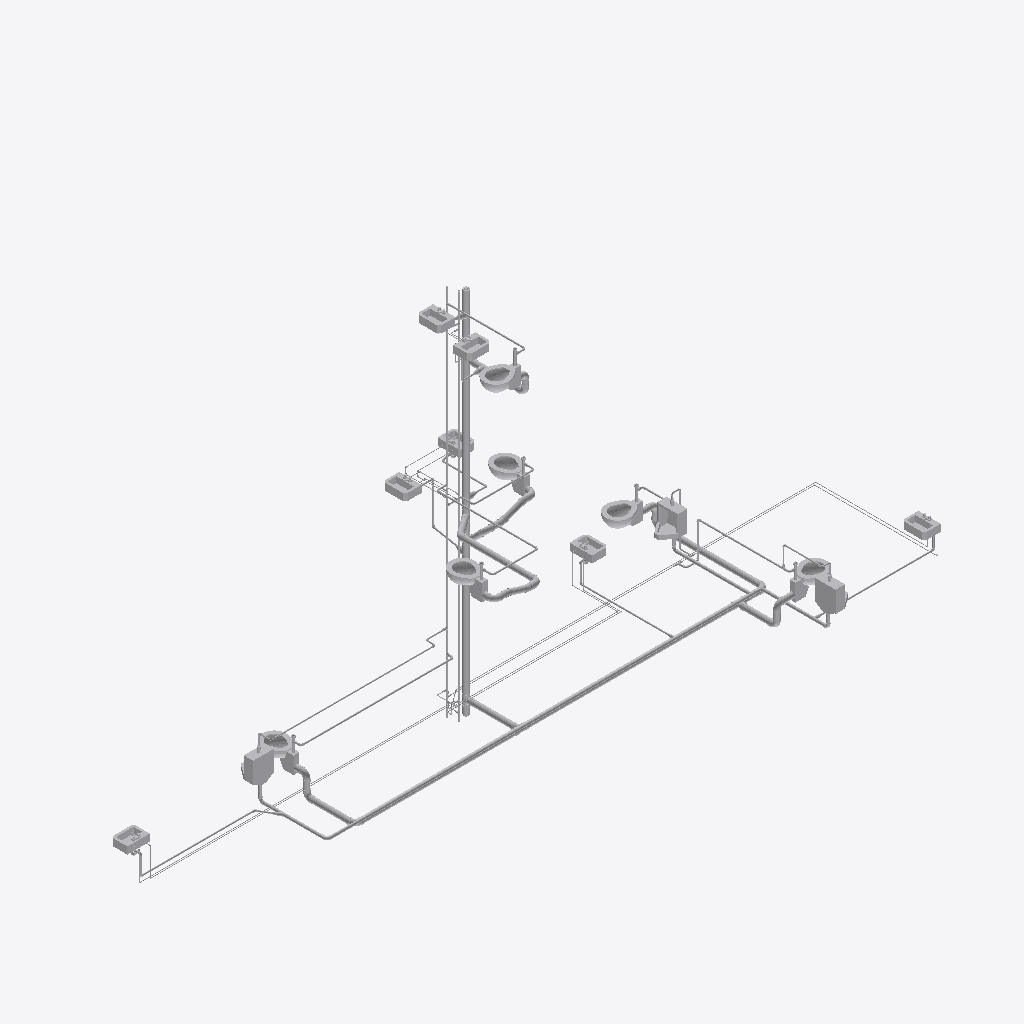
Isometric view of an IFC building model (IFC-SPF (STEP), schema IFC4, length unit millimetre), seen from the south-west, elements coloured by IFC class (only those large enough to see are counted): 132 other elements (light grey).
Extent 15.0 m × 4.4 m × 8.1 m (x, y, z). Storeys (12): LR_PF at -1.30 m; LR_P0 at -0.70 m; LF_P0 at 0.20 m; LI_P1 at 3.04 m; LR_P1 at 3.29 m; LF_P1 at 3.44 m; LI_P2 at 6.28 m; LR_P2 at 6.53 m; LF_P2 at 6.78 m; LI_P3 at 9.50 m; LR_P3 at 9.75 m; LF_P3 at 10.00 m. Elements (403): 195 IfcPipeSegment, 192 IfcPipeFitting, 16 IfcFlowTerminal.

HEADER;
FILE_DESCRIPTION(('ViewDefinition [ReferenceView_V1.2]','RevitIdentifiers [ContentGUID: 58918102-905f-4b5a-97fc-69852a04a7ea, VersionGUID: 02225b31-26be-4dd1-bda3-b42b5a3e2a3f, NumberOfSaves: 19]','CoordinateReference [CoordinateBase: Internal Origin, ProjectSite: Default Site]','ExchangeRequirement [BuildingService]'),'2;1');
FILE_NAME('Group4_Plumbing_Model.ifc','2026-11-02T16:25:14+01:00',(''),(''),'ODA SDAI 24.12','Autodesk Revit 25.4.30.30 (ENU) - IFC 25.4.30.28','');
FILE_SCHEMA(('IFC4'));
ENDSEC;
DATA;
#29=IFCPROJECT('1OaO42a5zBMfVyQONL_rWQ',#18,'Project Number',$,$,'Project Name','Project Status',(#24),#29992);
#85=IFCSITE('1OaO42a5zBMfVyQONL_rWO',#18,'Default',$,$,#84,$,$,.ELEMENT.,(42,21,31,429138),(-71,-3,-24,-373168),0.0,$,$);
#34=IFCBUILDING('1OaO42a5zBMfVyQONL_rWR',#18,'',$,$,#32,$,'',.ELEMENT.,$,$,#33);
#38=IFCBUILDINGSTOREY('1FBpnqX21Co97DgozeqmAx',#18,'LR_PF',$,'Level:8mm Head',#37,$,'LR_PF',.ELEMENT.,-1299.9999999999998);
#42=IFCBUILDINGSTOREY('1FBpnqX21Co97DgozeqmAy',#18,'LR_P0',$,'Level:8mm Head',#41,$,'LR_P0',.ELEMENT.,-700.0);
#46=IFCBUILDINGSTOREY('1FBpnqX21Co97DgozeqmAq',#18,'LF_P0',$,'Level:8mm Head',#45,$,'LF_P0',.ELEMENT.,199.99999999773962);
#50=IFCBUILDINGSTOREY('1FBpnqX21Co97DgozeqmAr',#18,'LI_P1',$,'Level:8mm Head',#49,$,'LI_P1',.ELEMENT.,3039.99999999774);
#54=IFCBUILDINGSTOREY('1FBpnqX21Co97DgozeqmAs',#18,'LR_P1',$,'Level:8mm Head',#53,$,'LR_P1',.ELEMENT.,3289.99999999774);
#58=IFCBUILDINGSTOREY('1FBpnqX21Co97DgozeqmAt',#18,'LF_P1',$,'Level:8mm Head',#57,$,'LF_P1',.ELEMENT.,3439.99999999774);
#62=IFCBUILDINGSTOREY('1FBpnqX21Co97DgozeqmAv',#18,'LI_P2',$,'Level:8mm Head',#61,$,'LI_P2',.ELEMENT.,6279.9999999977435);
#66=IFCBUILDINGSTOREY('1FBpnqX21Co97DgozeqmAw',#18,'LR_P2',$,'Level:8mm Head',#65,$,'LR_P2',.ELEMENT.,6529.9999999977435);
#70=IFCBUILDINGSTOREY('1FBpnqX21Co97DgozeqmAu',#18,'LF_P2',$,'Level:8mm Head',#69,$,'LF_P2',.ELEMENT.,6779.9999999977435);
#74=IFCBUILDINGSTOREY('1FBpnqX21Co97DgozeqmA_',#18,'LI_P3',$,'Level:8mm Head',#73,$,'LI_P3',.ELEMENT.,9499.999999997744);
#78=IFCBUILDINGSTOREY('1FBpnqX21Co97DgozeqmA$',#18,'LR_P3',$,'Level:8mm Head',#77,$,'LR_P3',.ELEMENT.,9749.999999997743);
#82=IFCBUILDINGSTOREY('1FBpnqX21Co97DgozeqmAz',#18,'LF_P3',$,'Level:8mm Head',#81,$,'LF_P3',.ELEMENT.,9999.999999997739);
#14568=IFCPIPESEGMENT('0Mgbd3T718pPdZP5ymcUdL',#18,'Pipe Types:PVC - DWV:818230',$,'Pipe Types:PVC - DWV',#14559,#14567,'818230',.NOTDEFINED.);
#2259=IFCFLOWTERMINAL('2l6GkgmEH08fxc3a2ViB4P',#18,'M_Urinal - Wall Hung:20 mm Flush Valve:776852',$,'M_Urinal - Wall Hung:20 mm Flush Valve',#2258,#2255,'776852');
#2498=IFCFLOWTERMINAL('2l6GkgmEH08fxc3a2Vjtlq',#18,'M_Water Closet - Flush Valve - Wall Mounted1:Public - 6.1 Lpf:790649',$,'M_Water Closet - Flush Valve - Wall Mounted1:Public - 6.1 Lpf',#2497,#2494,'790649');
#2480=IFCFLOWTERMINAL('2l6GkgmEH08fxc3a2Vjs64',#18,'M_Water Closet - Flush Valve - Wall Mounted1:Public - 6.1 Lpf:789001',$,'M_Water Closet - Flush Valve - Wall Mounted1:Public - 6.1 Lpf',#2479,#2476,'789001');
#2426=IFCFLOWTERMINAL('2l6GkgmEH08fxc3a2Vi9b3',#18,'M_Water Closet - Flush Valve - Wall Mounted1:Public - 6.1 Lpf:783054',$,'M_Water Closet - Flush Valve - Wall Mounted1:Public - 6.1 Lpf',#2425,#2422,'783054');
#4856=IFCFLOWTERMINAL('1nTS8OqcL2OhA1X_Ephvei',#18,'M_Water Closet - Flush Valve - Wall Mounted1:Public - 6.1 Lpf:796753',$,'M_Water Closet - Flush Valve - Wall Mounted1:Public - 6.1 Lpf',#4855,#4852,'796753');
#2435=IFCFLOWTERMINAL('2l6GkgmEH08fxc3a2Vi9rK',#18,'M_Urinal - Wall Hung:20 mm Flush Valve:784089',$,'M_Urinal - Wall Hung:20 mm Flush Valve',#2434,#2431,'784089');
#2462=IFCFLOWTERMINAL('2l6GkgmEH08fxc3a2Vi9ST',#18,'M_Urinal - Wall Hung:20 mm Flush Valve:785552',$,'M_Urinal - Wall Hung:20 mm Flush Valve',#2461,#2458,'785552');
#16968=IFCPIPESEGMENT('1hmCwQVVL8SfdiMlOMyYOC',#18,'Pipe Types:PVC - DWV:820769',$,'Pipe Types:PVC - DWV',#16959,#16967,'820769',.NOTDEFINED.);
#1915=IFCFLOWTERMINAL('2l6GkgmEH08fxc3a2ViBA1',#18,'M_Water Closet - Flush Valve - Wall Mounted1:Public - 6.1 Lpf:776460',$,'M_Water Closet - Flush Valve - Wall Mounted1:Public - 6.1 Lpf',#1914,#1911,'776460');
#2453=IFCFLOWTERMINAL('2l6GkgmEH08fxc3a2Vi9S3',#18,'M_Water Closet - Flush Valve - Wall Mounted1:Public - 6.1 Lpf:785550',$,'M_Water Closet - Flush Valve - Wall Mounted1:Public - 6.1 Lpf',#2452,#2449,'785550');
#18273=IFCPIPESEGMENT('1hmCwQVVL8SfdiMlOMyYa3',#18,'Pipe Types:PVC - DWV:821550',$,'Pipe Types:PVC - DWV',#18264,#18272,'821550',.NOTDEFINED.);
#5125=IFCPIPESEGMENT('3Zjl4dT_j5buhkW_jKpck9',#18,'Pipe Types:PVC - DWV:802169',$,'Pipe Types:PVC - DWV',#5116,#5124,'802169',.NOTDEFINED.);
#2416=IFCFLOWTERMINAL('2l6GkgmEH08fxc3a2Vi8E6',#18,'M_Lavatory - Wall Mounted:485 mmx355 mm - Public:780299',$,'M_Lavatory - Wall Mounted:485 mmx355 mm - Public',#2415,#2412,'780299');
#4750=IFCFLOWTERMINAL('2l6GkgmEH08fxc3a2VjtV7',#18,'M_Lavatory - Wall Mounted:485 mmx355 mm - Public:793674',$,'M_Lavatory - Wall Mounted:485 mmx355 mm - Public',#4749,#4746,'793674');
#7265=IFCFLOWTERMINAL('2S_rNPSczABQom4gyN9Eh8',#18,'M_Lavatory - Wall Mounted:485 mmx355 mm - Public:807615',$,'M_Lavatory - Wall Mounted:485 mmx355 mm - Public',#7264,#7261,'807615');
#2471=IFCFLOWTERMINAL('2l6GkgmEH08fxc3a2Vjsbv',#18,'M_Lavatory - Wall Mounted:485 mmx355 mm - Public:787188',$,'M_Lavatory - Wall Mounted:485 mmx355 mm - Public',#2470,#2467,'787188');
#8090=IFCFLOWTERMINAL('3JgethJ_jCjgr$BK8NiDqV',#18,'M_Lavatory - Wall Mounted:485 mmx355 mm - Public:809465',$,'M_Lavatory - Wall Mounted:485 mmx355 mm - Public',#8089,#8086,'809465');
#2444=IFCFLOWTERMINAL('2l6GkgmEH08fxc3a2Vi9Ue',#18,'M_Lavatory - Wall Mounted:485 mmx355 mm - Public:785445',$,'M_Lavatory - Wall Mounted:485 mmx355 mm - Public',#2443,#2440,'785445');
#3073=IFCPIPESEGMENT('2l6GkgmEH08fxc3a2VjtDb',#18,'Pipe Types:PVC - DWV:792808',$,'Pipe Types:PVC - DWV',#3064,#3072,'792808',.NOTDEFINED.);
#4893=IFCPIPESEGMENT('1nTS8OqcL2OhA1X_Ephvuz',#18,'Pipe Types:PVC - DWV:797760',$,'Pipe Types:PVC - DWV',#4884,#4892,'797760',.NOTDEFINED.);
#5674=IFCPIPESEGMENT('03FOwcjgDFJwpss2yQUHD$',#18,'Pipe Types:PVC - DWV:804223',$,'Pipe Types:PVC - DWV',#5665,#5673,'804223',.NOTDEFINED.);
#2489=IFCFLOWTERMINAL('2l6GkgmEH08fxc3a2Vjs61',#18,'M_Lavatory - Wall Mounted:485 mmx355 mm - Public:789004',$,'M_Lavatory - Wall Mounted:485 mmx355 mm - Public',#2488,#2485,'789004');
#12787=IFCPIPESEGMENT('0Mgbd3T718pPdZP5ymcUs3',#18,'Pipe Types:PVC - DWV:817248',$,'Pipe Types:PVC - DWV',#12778,#12786,'817248',.NOTDEFINED.);
#4869=IFCPIPESEGMENT('1nTS8OqcL2OhA1X_Ephvv0',#18,'Pipe Types:PVC - DWV:797757',$,'Pipe Types:PVC - DWV',#4860,#4868,'797757',.NOTDEFINED.);
#10953=IFCPIPESEGMENT('1CNQF0KPn2y93XxfdGDlER',#18,'Pipe Types:Standard:814294',$,'Pipe Types:Standard',#10944,#10952,'814294',.NOTDEFINED.);
#12525=IFCPIPESEGMENT('0Mgbd3T718pPdZP5ymcUCw',#18,'Pipe Types:PVC - DWV:816857',$,'Pipe Types:PVC - DWV',#12516,#12524,'816857',.NOTDEFINED.);
#13761=IFCPIPESEGMENT('0Mgbd3T718pPdZP5ymcUd4',#18,'Pipe Types:PVC - DWV:818215',$,'Pipe Types:PVC - DWV',#13752,#13760,'818215',.NOTDEFINED.);
#3643=IFCPIPESEGMENT('2l6GkgmEH08fxc3a2Vjt4z',#18,'Pipe Types:PVC - DWV:793264',$,'Pipe Types:PVC - DWV',#3634,#3642,'793264',.NOTDEFINED.);
#11187=IFCPIPESEGMENT('0Mgbd3T718pPdZP5ymcVfS',#18,'Pipe Types:PVC - DWV:815039',$,'Pipe Types:PVC - DWV',#11178,#11186,'815039',.NOTDEFINED.);
#16808=IFCPIPESEGMENT('1hmCwQVVL8SfdiMlOMyYHt',#18,'Pipe Types:PVC - DWV:820314',$,'Pipe Types:PVC - DWV',#16799,#16807,'820314',.NOTDEFINED.);
#3145=IFCPIPESEGMENT('2l6GkgmEH08fxc3a2VjtDy',#18,'Pipe Types:PVC - DWV:792817',$,'Pipe Types:PVC - DWV',#3136,#3144,'792817',.NOTDEFINED.);
#10050=IFCPIPESEGMENT('1CNQF0KPn2y93XxfdGDloC',#18,'Pipe Types:PVC - DWV:811969',$,'Pipe Types:PVC - DWV',#10041,#10049,'811969',.NOTDEFINED.);
#11130=IFCPIPESEGMENT('0Mgbd3T718pPdZP5ymcVgD',#18,'Pipe Types:Standard:814958',$,'Pipe Types:Standard',#11121,#11129,'814958',.NOTDEFINED.);
#11047=IFCPIPESEGMENT('0Mgbd3T718pPdZP5ymcVl9',#18,'Pipe Types:Standard:814634',$,'Pipe Types:Standard',#11038,#11046,'814634',.NOTDEFINED.);
#12916=IFCPIPESEGMENT('0Mgbd3T718pPdZP5ymcUoR',#18,'Pipe Types:Standard:817528',$,'Pipe Types:Standard',#12907,#12915,'817528',.NOTDEFINED.);
#16703=IFCPIPESEGMENT('1hmCwQVVL8SfdiMlOMyYEN',#18,'Pipe Types:PVC - DWV:820154',$,'Pipe Types:PVC - DWV',#16694,#16702,'820154',.NOTDEFINED.);
#12641=IFCPIPESEGMENT('0Mgbd3T718pPdZP5ymcUtL',#18,'Pipe Types:PVC - DWV:817206',$,'Pipe Types:PVC - DWV',#12632,#12640,'817206',.NOTDEFINED.);
#2541=IFCPIPESEGMENT('2l6GkgmEH08fxc3a2VjtDN',#18,'Pipe Types:PVC - DWV:792794',$,'Pipe Types:PVC - DWV',#2532,#2540,'792794',.NOTDEFINED.);
#24843=IFCPIPESEGMENT('04CLfs$jD8zuYsYB$cQQBm',#18,'Pipe Types:Standard:825267',$,'Pipe Types:Standard',#24834,#24842,'825267',.NOTDEFINED.);
#13737=IFCPIPESEGMENT('0Mgbd3T718pPdZP5ymcUuH',#18,'Pipe Types:Standard:818162',$,'Pipe Types:Standard',#13728,#13736,'818162',.NOTDEFINED.);
#15708=IFCPIPESEGMENT('0Mgbd3T718pPdZP5ymcHMa',#18,'Pipe Types:PVC - DWV:819271',$,'Pipe Types:PVC - DWV',#15699,#15707,'819271',.NOTDEFINED.);
#15921=IFCPIPESEGMENT('0Mgbd3T718pPdZP5ymcHHT',#18,'Pipe Types:Standard:819646',$,'Pipe Types:Standard',#15912,#15920,'819646',.NOTDEFINED.);
#8234=IFCPIPESEGMENT('3JgethJ_jCjgr$BK8NiDuC',#18,'Pipe Types:PVC - DWV:809706',$,'Pipe Types:PVC - DWV',#8225,#8233,'809706',.NOTDEFINED.);
#5735=IFCPIPESEGMENT('03FOwcjgDFJwpss2yQUH1s',#18,'Pipe Types:PVC - DWV:804470',$,'Pipe Types:PVC - DWV',#5726,#5734,'804470',.NOTDEFINED.);
#24867=IFCPIPESEGMENT('04CLfs$jD8zuYsYB$cQQqQ',#18,'Pipe Types:PVC - DWV:825433',$,'Pipe Types:PVC - DWV',#24858,#24866,'825433',.NOTDEFINED.);
#11685=IFCPIPESEGMENT('0Mgbd3T718pPdZP5ymcUSP',#18,'Pipe Types:Standard:815866',$,'Pipe Types:Standard',#11676,#11684,'815866',.NOTDEFINED.);
#11650=IFCPIPESEGMENT('0Mgbd3T718pPdZP5ymcUSx',#18,'Pipe Types:Standard:815832',$,'Pipe Types:Standard',#11641,#11649,'815832',.NOTDEFINED.);
#5481=IFCPIPESEGMENT('03FOwcjgDFJwpss2yQUHCl',#18,'Pipe Types:PVC - DWV:804143',$,'Pipe Types:PVC - DWV',#5471,#5480,'804143',.NOTDEFINED.);
#4197=IFCPIPESEGMENT('2l6GkgmEH08fxc3a2Vjt56',#18,'Pipe Types:PVC - DWV:793291',$,'Pipe Types:PVC - DWV',#4188,#4196,'793291',.NOTDEFINED.);
#5233=IFCPIPEFITTING('03FOwcjgDFJwpss2yQUHL9',#18,'M_Bend - PVC - Sch 40 - DWV:Standard:803657',$,'M_Bend - PVC - Sch 40 - DWV:Standard',#5232,#5229,'803657',.NOTDEFINED.);
#6781=IFCPIPEFITTING('03FOwcjgDFJwpss2yQUHve',#18,'M_Bend - PVC - Sch 40 - DWV:Standard:804968',$,'M_Bend - PVC - Sch 40 - DWV:Standard',#6780,#6776,'804968',.NOTDEFINED.);
#18940=IFCPIPESEGMENT('1hmCwQVVL8SfdiMlOMyYbP',#18,'Pipe Types:PVC - DWV:821620',$,'Pipe Types:PVC - DWV',#18931,#18939,'821620',.NOTDEFINED.);
#3009=IFCPIPEFITTING('2l6GkgmEH08fxc3a2VjtDH',#18,'M_Bend - PVC - Sch 40 - DWV:Standard:792796',$,'M_Bend - PVC - Sch 40 - DWV:Standard',#3008,#3005,'792796',.NOTDEFINED.);
#4961=IFCPIPEFITTING('0gkTWJtt1BRvfqHGM434Xv',#18,'M_Bend - PVC - Sch 40 - DWV:Standard:800577',$,'M_Bend - PVC - Sch 40 - DWV:Standard',#4960,#4957,'800577',.NOTDEFINED.);
#20215=IFCPIPESEGMENT('1hmCwQVVL8SfdiMlOMyYrc',#18,'Pipe Types:PVC - DWV:822603',$,'Pipe Types:PVC - DWV',#20206,#20214,'822603',.NOTDEFINED.);
#10764=IFCPIPESEGMENT('1CNQF0KPn2y93XxfdGDlGT',#18,'Pipe Types:Standard:813904',$,'Pipe Types:Standard',#10755,#10763,'813904',.NOTDEFINED.);
#15425=IFCPIPESEGMENT('0Mgbd3T718pPdZP5ymcUi_',#18,'Pipe Types:Standard:818909',$,'Pipe Types:Standard',#15416,#15424,'818909',.NOTDEFINED.);
#5250=IFCPIPESEGMENT('03FOwcjgDFJwpss2yQUH8l',#18,'Pipe Types:PVC - DWV:803887',$,'Pipe Types:PVC - DWV',#5239,#5249,'803887',.NOTDEFINED.);
#5145=IFCPIPEFITTING('3Zjl4dT_j5buhkW_jKpckE',#18,'M_Tee Sanitary - PVC - Sch 40 - DWV:Standard:802174',$,'M_Tee Sanitary - PVC - Sch 40 - DWV:Standard',#5144,#5141,'802174',.NOTDEFINED.);
#10918=IFCPIPESEGMENT('1CNQF0KPn2y93XxfdGDlCL',#18,'Pipe Types:Standard:814168',$,'Pipe Types:Standard',#10909,#10917,'814168',.NOTDEFINED.);
#16668=IFCPIPESEGMENT('1hmCwQVVL8SfdiMlOMyYE1',#18,'Pipe Types:PVC - DWV:820140',$,'Pipe Types:PVC - DWV',#16659,#16667,'820140',.NOTDEFINED.);
#5110=IFCPIPEFITTING('3Zjl4dT_j5buhkW_jKpck8',#18,'M_Tee Sanitary - PVC - Sch 40 - DWV:Standard:802168',$,'M_Tee Sanitary - PVC - Sch 40 - DWV:Standard',#5109,#5106,'802168',.NOTDEFINED.);
#17866=IFCPIPEFITTING('1hmCwQVVL8SfdiMlOMyYUg',#18,'M_Tee - Welded - Generic:Standard:821127',$,'M_Tee - Welded - Generic:Standard',#17865,#17861,'821127',.NOTDEFINED.);
#5711=IFCPIPESEGMENT('03FOwcjgDFJwpss2yQUHFx',#18,'Pipe Types:PVC - DWV:804347',$,'Pipe Types:PVC - DWV',#5700,#5710,'804347',.NOTDEFINED.);
#4994=IFCPIPEFITTING('0gkTWJtt1BRvfqHGM434Zh',#18,'M_Bend - PVC - Sch 40 - DWV:Standard:800723',$,'M_Bend - PVC - Sch 40 - DWV:Standard',#4993,#4990,'800723',.NOTDEFINED.);
#5694=IFCPIPEFITTING('03FOwcjgDFJwpss2yQUHE7',#18,'M_Bend - PVC - Sch 40 - DWV:Standard:804231',$,'M_Bend - PVC - Sch 40 - DWV:Standard',#5693,#5690,'804231',.NOTDEFINED.);
#5465=IFCPIPEFITTING('03FOwcjgDFJwpss2yQUH9k',#18,'M_Bend - PVC - Sch 40 - DWV:Standard:803950',$,'M_Bend - PVC - Sch 40 - DWV:Standard',#5464,#5461,'803950',.NOTDEFINED.);
#4972=IFCPIPEFITTING('0gkTWJtt1BRvfqHGM434Xx',#18,'M_Bend - PVC - Sch 40 - DWV:Standard:800579',$,'M_Bend - PVC - Sch 40 - DWV:Standard',#4971,#4968,'800579',.NOTDEFINED.);
#6816=IFCPIPEFITTING('03FOwcjgDFJwpss2yQUH$Y',#18,'M_Bend - PVC - Sch 40 - DWV:Standard:805346',$,'M_Bend - PVC - Sch 40 - DWV:Standard',#6815,#6812,'805346',.NOTDEFINED.);
#6827=IFCPIPEFITTING('03FOwcjgDFJwpss2yQUH$c',#18,'M_Bend - PVC - Sch 40 - DWV:Standard:805350',$,'M_Bend - PVC - Sch 40 - DWV:Standard',#6826,#6823,'805350',.NOTDEFINED.);
#18042=IFCPIPESEGMENT('1hmCwQVVL8SfdiMlOMyYYM',#18,'Pipe Types:Standard:821435',$,'Pipe Types:Standard',#18033,#18041,'821435',.NOTDEFINED.);
#4983=IFCPIPEFITTING('0gkTWJtt1BRvfqHGM434YM',#18,'M_Bend - PVC - Sch 40 - DWV:Standard:800686',$,'M_Bend - PVC - Sch 40 - DWV:Standard',#4982,#4979,'800686',.NOTDEFINED.);
#18258=IFCPIPEFITTING('1hmCwQVVL8SfdiMlOMyYa0',#18,'M_Tee - Welded - Generic:Standard:821549',$,'M_Tee - Welded - Generic:Standard',#18257,#18254,'821549',.NOTDEFINED.);
#2516=IFCPIPESEGMENT('2l6GkgmEH08fxc3a2VjtDR',#18,'Pipe Types:PVC - DWV:792790',$,'Pipe Types:PVC - DWV',#2502,#2514,'792790',.NOTDEFINED.);
#5051=IFCPIPEFITTING('0gkTWJtt1BRvfqHGM434Od',#18,'M_Bend - PVC - Sch 40 - DWV:Standard:801055',$,'M_Bend - PVC - Sch 40 - DWV:Standard',#5050,#5047,'801055',.NOTDEFINED.);
#5659=IFCPIPEFITTING('03FOwcjgDFJwpss2yQUHD2',#18,'M_Bend - PVC - Sch 40 - DWV:Standard:804162',$,'M_Bend - PVC - Sch 40 - DWV:Standard',#5658,#5655,'804162',.NOTDEFINED.);
#6034=IFCPIPEFITTING('03FOwcjgDFJwpss2yQUH1y',#18,'M_Bend - PVC - Sch 40 - DWV:Standard:804476',$,'M_Bend - PVC - Sch 40 - DWV:Standard',#6033,#6029,'804476',.NOTDEFINED.);
#15827=IFCPIPESEGMENT('0Mgbd3T718pPdZP5ymcHLH',#18,'Pipe Types:PVC - DWV:819378',$,'Pipe Types:PVC - DWV',#15818,#15826,'819378',.NOTDEFINED.);
#5029=IFCPIPEFITTING('0gkTWJtt1BRvfqHGM434UE',#18,'M_Bend - PVC - Sch 40 - DWV:Standard:800950',$,'M_Bend - PVC - Sch 40 - DWV:Standard',#5028,#5025,'800950',.NOTDEFINED.);
#16905=IFCPIPESEGMENT('1hmCwQVVL8SfdiMlOMyYNy',#18,'Pipe Types:Standard:820689',$,'Pipe Types:Standard',#16896,#16904,'820689',.NOTDEFINED.);
#20200=IFCPIPEFITTING('1hmCwQVVL8SfdiMlOMyYrd',#18,'M_Tee - Welded - Generic:Standard:822602',$,'M_Tee - Welded - Generic:Standard',#20199,#20195,'822602',.NOTDEFINED.);
#13180=IFCPIPESEGMENT('0Mgbd3T718pPdZP5ymcUyG',#18,'Pipe Types:PVC - DWV:817907',$,'Pipe Types:PVC - DWV',#13171,#13179,'817907',.NOTDEFINED.);
#15673=IFCPIPESEGMENT('0Mgbd3T718pPdZP5ymcUev',#18,'Pipe Types:PVC - DWV:819162',$,'Pipe Types:PVC - DWV',#15664,#15672,'819162',.NOTDEFINED.);
#6046=IFCPIPEFITTING('03FOwcjgDFJwpss2yQUH1_',#18,'M_Tee Sanitary - PVC - Sch 40 - DWV:Standard:804478',$,'M_Tee Sanitary - PVC - Sch 40 - DWV:Standard',#6045,#6041,'804478',.NOTDEFINED.);
#3628=IFCPIPEFITTING('2l6GkgmEH08fxc3a2VjtDx',#18,'M_Tee Sanitary - PVC - Sch 40 - DWV:Standard:792822',$,'M_Tee Sanitary - PVC - Sch 40 - DWV:Standard',#3627,#3624,'792822',.NOTDEFINED.);
#5418=IFCPIPEFITTING('03FOwcjgDFJwpss2yQUH91',#18,'M_Bend - PVC - Sch 40 - DWV:Standard:803905',$,'M_Bend - PVC - Sch 40 - DWV:Standard',#5417,#5413,'803905',.NOTDEFINED.);
#5648=IFCPIPEFITTING('03FOwcjgDFJwpss2yQUHC_',#18,'M_Bend - PVC - Sch 40 - DWV:Standard:804158',$,'M_Bend - PVC - Sch 40 - DWV:Standard',#5647,#5644,'804158',.NOTDEFINED.);
#3025=IFCPIPESEGMENT('2l6GkgmEH08fxc3a2VjtDf',#18,'Pipe Types:PVC - DWV:792804',$,'Pipe Types:PVC - DWV',#3016,#3024,'792804',.NOTDEFINED.);
#5090=IFCPIPESEGMENT('3Zjl4dT_j5buhkW_jKpck5',#18,'Pipe Types:PVC - DWV:802165',$,'Pipe Types:PVC - DWV',#5081,#5089,'802165',.NOTDEFINED.);
#11968=IFCPIPESEGMENT('0Mgbd3T718pPdZP5ymcUF6',#18,'Pipe Types:PVC - DWV:816677',$,'Pipe Types:PVC - DWV',#11959,#11967,'816677',.NOTDEFINED.);
#9368=IFCPIPESEGMENT('3JgethJ_jCjgr$BK8NiEKc',#18,'Pipe Types:PVC - DWV:811456',$,'Pipe Types:PVC - DWV',#9359,#9367,'811456',.NOTDEFINED.);
#6086=IFCPIPESEGMENT('03FOwcjgDFJwpss2yQUHvP',#18,'Pipe Types:PVC - DWV:804953',$,'Pipe Types:PVC - DWV',#6076,#6085,'804953',.NOTDEFINED.);
#13165=IFCPIPEFITTING('0Mgbd3T718pPdZP5ymcUyH',#18,'M_Tee - Welded - Generic:Standard:817906',$,'M_Tee - Welded - Generic:Standard',#13164,#13161,'817906',.NOTDEFINED.);
#20004=IFCPIPEFITTING('1hmCwQVVL8SfdiMlOMyYl3',#18,'M_Tee - Welded - Generic:Standard:822254',$,'M_Tee - Welded - Generic:Standard',#20003,#20000,'822254',.NOTDEFINED.);
#4941=IFCPIPESEGMENT('0gkTWJtt1BRvfqHGM434WR',#18,'Pipe Types:PVC - DWV:800547',$,'Pipe Types:PVC - DWV',#4932,#4940,'800547',.NOTDEFINED.);
#5009=IFCPIPESEGMENT('0gkTWJtt1BRvfqHGM434S_',#18,'Pipe Types:PVC - DWV:800774',$,'Pipe Types:PVC - DWV',#5000,#5008,'800774',.NOTDEFINED.);
#5430=IFCPIPEFITTING('03FOwcjgDFJwpss2yQUH95',#18,'M_Bend - PVC - Sch 40 - DWV:Standard:803909',$,'M_Bend - PVC - Sch 40 - DWV:Standard',#5429,#5425,'803909',.NOTDEFINED.);
#18067=IFCPIPESEGMENT('1hmCwQVVL8SfdiMlOMyYan',#18,'Pipe Types:Standard:821532',$,'Pipe Types:Standard',#18057,#18066,'821532',.NOTDEFINED.);
#4221=IFCPIPESEGMENT('2l6GkgmEH08fxc3a2Vjt5S',#18,'Pipe Types:PVC - DWV:793297',$,'Pipe Types:PVC - DWV',#4212,#4220,'793297',.NOTDEFINED.);
#3097=IFCPIPESEGMENT('2l6GkgmEH08fxc3a2VjtDd',#18,'Pipe Types:PVC - DWV:792810',$,'Pipe Types:PVC - DWV',#3088,#3096,'792810',.NOTDEFINED.);
#14748=IFCPIPESEGMENT('0Mgbd3T718pPdZP5ymcUWI',#18,'Pipe Types:PVC - DWV:818673',$,'Pipe Types:PVC - DWV',#14739,#14747,'818673',.NOTDEFINED.);
ENDSEC;
